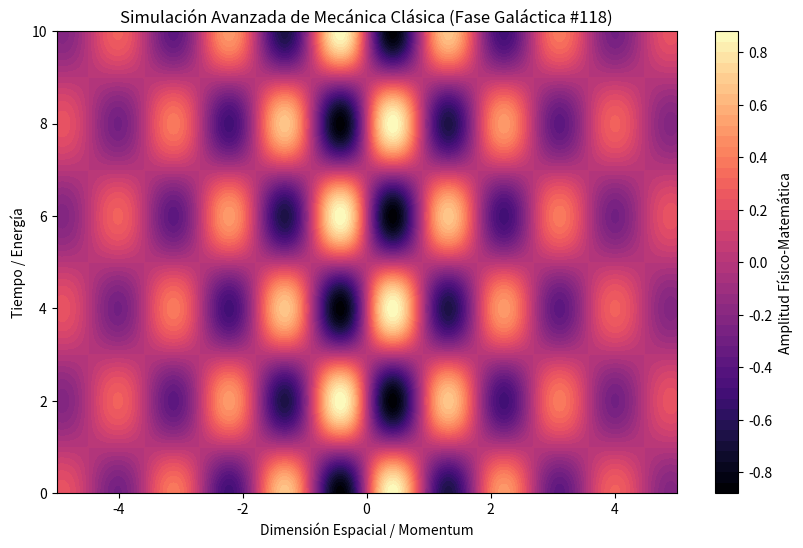

Here is the Python script that generated this plot:
%matplotlib inline
# Simulación Galáctica: Mecánica Clásica - Variante 118
import numpy as np
import matplotlib.pyplot as plt

# Parámetros Físicos Aleatorios
param_1 = 3.503
param_2 = 1.572
param_3 = 0.307

t = np.linspace(0, 10, 500)
x = np.linspace(-5, 5, 500)
X, T = np.meshgrid(x, t)

# Ecuación Base (Avanzada)
Z = np.sin(X * param_1) * np.cos(T * param_2) * np.exp(-np.abs(X) * param_3)

plt.figure(figsize=(10, 6))
plt.contourf(X, T, Z, 50, cmap='magma')
plt.colorbar(label='Amplitud Físico-Matemática')
plt.title(r'Simulación Avanzada de Mecánica Clásica (Fase Galáctica #118)')
plt.xlabel('Dimensión Espacial / Momentum')
plt.ylabel('Tiempo / Energía')
plt.show()
